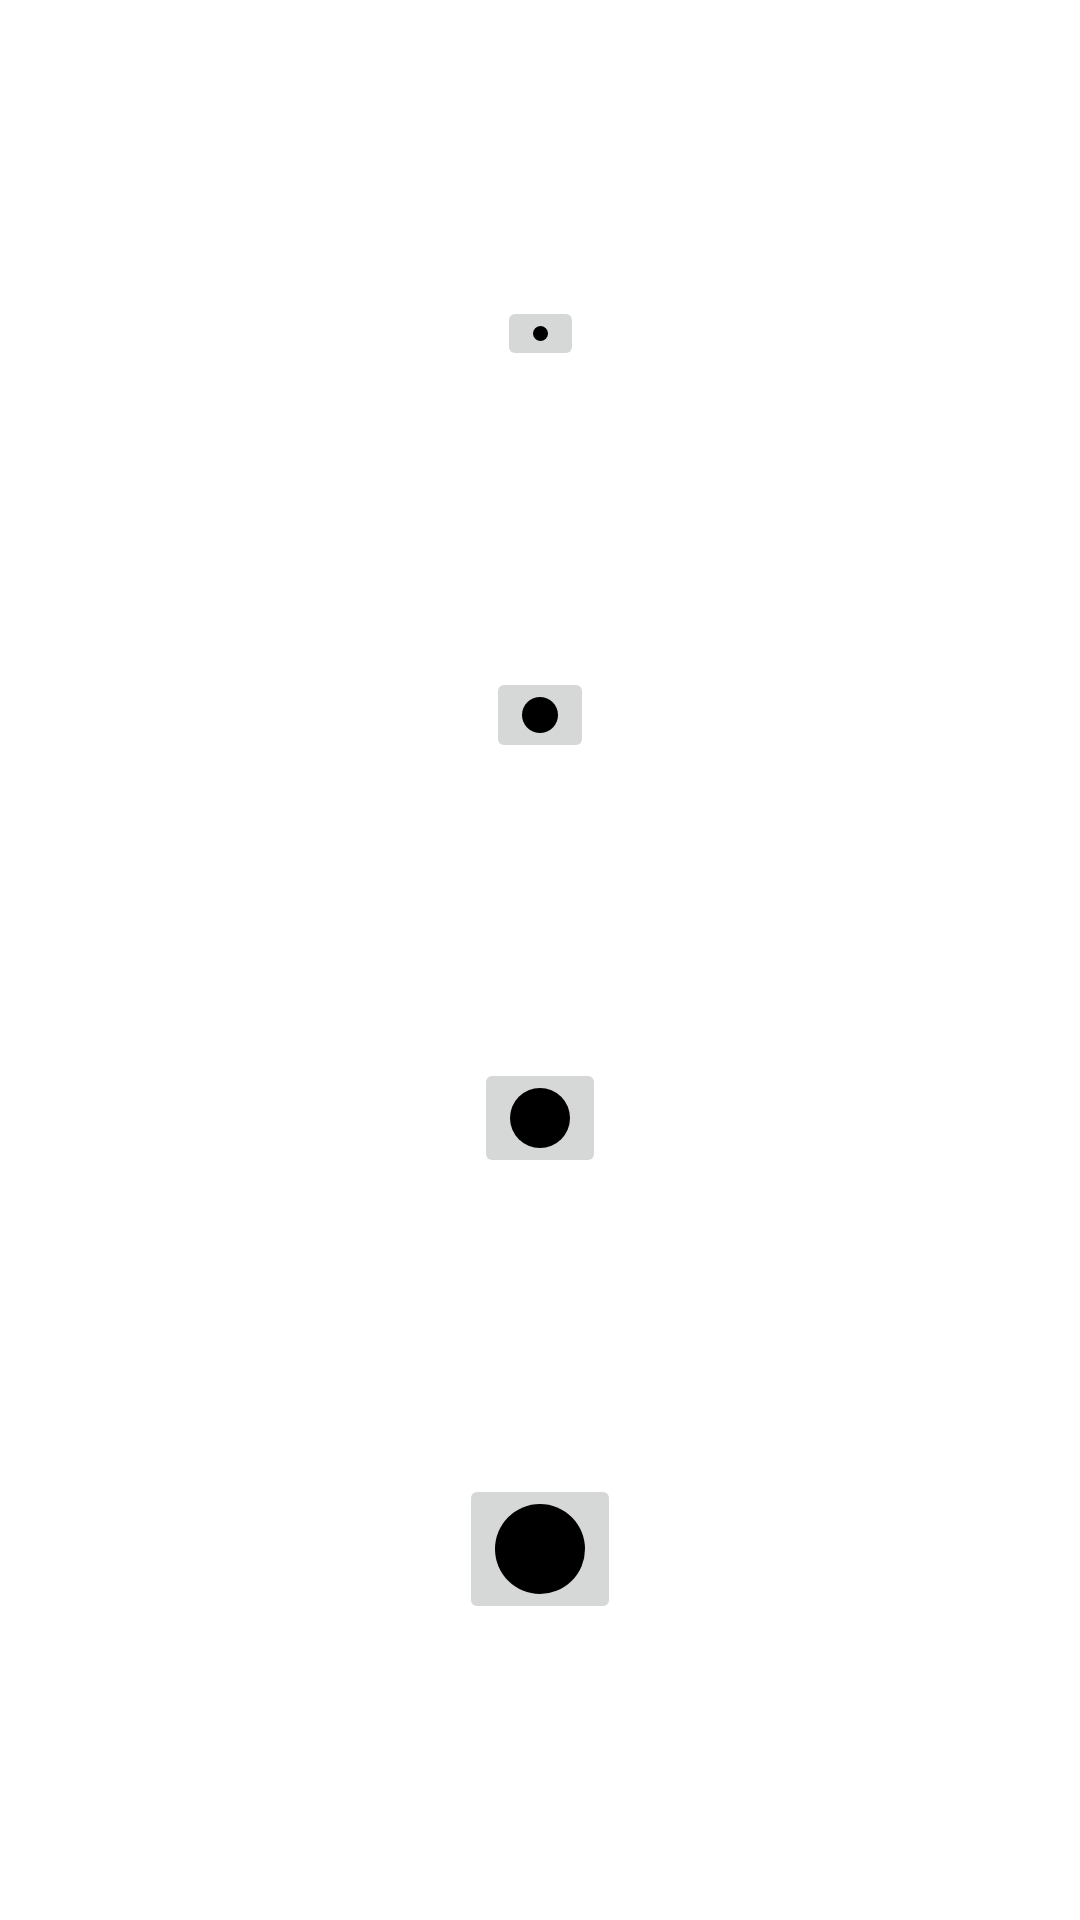

The Android layout XML behind this screen, and the referenced resources:
<!-- AndroidManifest.xml: application theme Theme.BasicDrawingApp -->
<!-- res/layout/dialog_brush_size.xml -->
<?xml version="1.0" encoding="utf-8"?>
<androidx.constraintlayout.widget.ConstraintLayout xmlns:android="http://schemas.android.com/apk/res/android"
    xmlns:app="http://schemas.android.com/apk/res-auto"
    xmlns:tools="http://schemas.android.com/tools"
    android:layout_width="match_parent"
    android:layout_height="match_parent"
    android:gravity="center"
    android:orientation="vertical">


    <ImageButton
        android:id="@+id/ib_thin_brush"
        android:layout_width="wrap_content"
        android:layout_height="wrap_content"
        android:contentDescription="image_brush_thin"
        android:src="@drawable/thin"
        app:layout_constraintBottom_toTopOf="@+id/ib_small_brush"
        app:layout_constraintLeft_toLeftOf="parent"
        app:layout_constraintRight_toRightOf="parent"
        app:layout_constraintTop_toTopOf="parent" />

    <ImageButton
        android:id="@+id/ib_small_brush"
        android:layout_width="wrap_content"
        android:layout_height="wrap_content"
        android:contentDescription="image_brush_small"
        android:src="@drawable/small"
        app:layout_constraintTop_toBottomOf="@id/ib_thin_brush"
        app:layout_constraintBottom_toTopOf="@+id/ib_medium_brush"
        app:layout_constraintLeft_toLeftOf="parent"
        app:layout_constraintRight_toRightOf="parent" />


    <ImageButton
        android:id="@+id/ib_medium_brush"
        android:layout_width="wrap_content"
        android:layout_height="wrap_content"
        android:contentDescription="image_brush_medium"
        android:src="@drawable/medium"
        app:layout_constraintBottom_toTopOf="@+id/ib_large_brush"
        app:layout_constraintLeft_toLeftOf="parent"
        app:layout_constraintRight_toRightOf="parent"
        app:layout_constraintTop_toBottomOf="@id/ib_small_brush" />


    <ImageButton
        android:id="@+id/ib_large_brush"
        android:layout_width="wrap_content"
        android:layout_height="wrap_content"
        android:contentDescription="image_brush_large"
        android:src="@drawable/large"
        app:layout_constraintBottom_toBottomOf="parent"
        app:layout_constraintLeft_toLeftOf="parent"
        app:layout_constraintRight_toRightOf="parent"
        app:layout_constraintTop_toBottomOf="@+id/ib_medium_brush" />


</androidx.constraintlayout.widget.ConstraintLayout>
<!-- resources referenced by this layout -->
<resources>
  <!-- drawable large (drawable) -->
  <?xml version="1.0" encoding="utf-8"?>
  <shape xmlns:android="http://schemas.android.com/apk/res/android"
      android:dither="true"
      android:shape="oval">
      <size
          android:width="@dimen/large"
          android:height="@dimen/large" />
  
      <solid android:color="#000000" />
  </shape>
  <!-- drawable medium (drawable) -->
  <?xml version="1.0" encoding="utf-8"?>
  <shape xmlns:android="http://schemas.android.com/apk/res/android"
      android:dither="true"
      android:shape="oval">
      <size
          android:width="@dimen/medium"
          android:height="@dimen/medium" />
  
      <solid android:color="#000000" />
  
  </shape>
  <!-- drawable small (drawable) -->
  <?xml version="1.0" encoding="utf-8"?>
  <shape xmlns:android="http://schemas.android.com/apk/res/android"
      android:dither="true"
      android:shape="oval">
      <size
          android:width="@dimen/small"
          android:height="@dimen/small" />
  
      <solid android:color="#000000" />
      
  </shape>
  <!-- drawable thin (drawable) -->
  <?xml version="1.0" encoding="utf-8"?>
  <shape xmlns:android="http://schemas.android.com/apk/res/android"
      android:dither="true"
      android:shape="oval">
      <size
          android:width="@dimen/thin"
          android:height="@dimen/thin" />
  
      <solid android:color="#000000" />
  </shape>
  <style name="Theme.BasicDrawingApp" parent="Theme.MaterialComponents.DayNight.DarkActionBar">
          
          <item name="colorPrimary">@color/purple_500</item>
          <item name="colorPrimaryVariant">@color/purple_700</item>
          <item name="colorOnPrimary">@color/white</item>
          
          <item name="colorSecondary">@color/teal_200</item>
          <item name="colorSecondaryVariant">@color/teal_700</item>
          <item name="colorOnSecondary">@color/black</item>
          
          <item name="android:statusBarColor" tools:targetApi="l">?attr/colorPrimaryVariant</item>
          
      </style>
  <item name="large" type="dimen">30dp</item>
  <item name="medium" type="dimen">20dp</item>
  <item name="small" type="dimen">12dp</item>
  <item name="thin" type="dimen">5dp</item>
  <color name="purple_500">#FF6200EE</color>
  <color name="purple_700">#FF3700B3</color>
  <color name="white">#FFFFFFFF</color>
  <color name="teal_200">#FF03DAC5</color>
  <color name="teal_700">#FF018786</color>
  <color name="black">#FF000000</color>
</resources>
